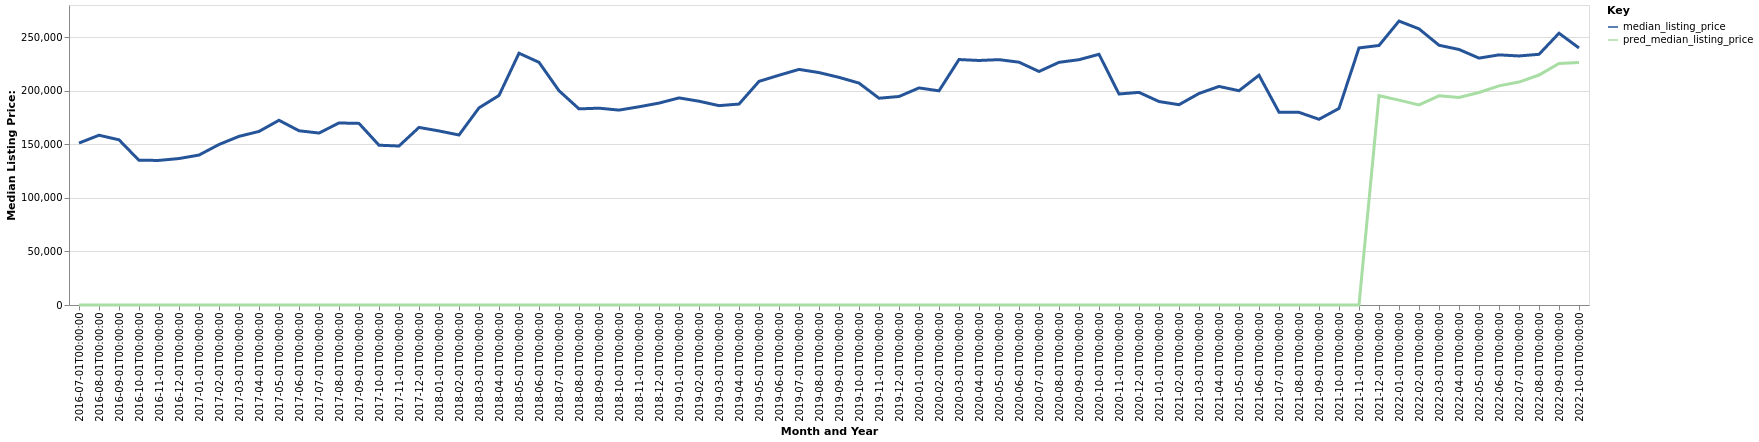

The table this chart was drawn from, first rows:
date, time_idx, median_listing_price, thirty_year_interest_rate_five, month, county_name, active_listing_count, pred_median_listing_price, month_year
2016-07-01, 0, 151150, 3.72, 7, Jasper, IN, 160.0, 0, Jul-2016
2016-08-01, 1, 158450, 3.73, 8, Jasper, IN, 152.0, 0, Aug-2016
2016-09-01, 2, 154175, 3.66, 9, Jasper, IN, 159.0, 0, Sep-2016
2016-10-01, 3, 135000, 3.64, 10, Jasper, IN, 162.0, 0, Oct-2016
2016-11-01, 4, 134975, 3.66, 11, Jasper, IN, 167.0, 0, Nov-2016
2016-12-01, 5, 136700, 3.48, 12, Jasper, IN, 167.0, 0, Dec-2016
2017-01-01, 6, 139950, 3.45, 1, Jasper, IN, 146.0, 0, Jan-2017
2017-02-01, 7, 149800, 3.5, 2, Jasper, IN, 147.0, 0, Feb-2017
2017-03-01, 8, 157400, 3.52, 3, Jasper, IN, 138.0, 0, Mar-2017
2017-04-01, 9, 162000, 4.03, 4, Jasper, IN, 138.0, 0, Apr-2017
2017-05-01, 10, 172400, 4.32, 5, Jasper, IN, 134.0, 0, May-2017
2017-06-01, 11, 162625, 4.2, 6, Jasper, IN, 143.0, 0, Jun-2017
2017-07-01, 12, 160500, 4.19, 7, Jasper, IN, 139.0, 0, Jul-2017
2017-08-01, 13, 169900, 4.3, 8, Jasper, IN, 153.0, 0, Aug-2017
2017-09-01, 14, 169500, 4.1, 9, Jasper, IN, 165.0, 0, Sep-2017
2017-10-01, 15, 149150, 4.05, 10, Jasper, IN, 159.0, 0, Oct-2017
2017-11-01, 16, 148388, 3.94, 11, Jasper, IN, 139.0, 0, Nov-2017
2017-12-01, 17, 165750, 4.03, 12, Jasper, IN, 118.0, 0, Dec-2017
2018-01-01, 18, 162450, 3.93, 1, Jasper, IN, 112.0, 0, Jan-2018
2018-02-01, 19, 158675, 3.83, 2, Jasper, IN, 106.0, 0, Feb-2018
2018-03-01, 20, 184000, 3.94, 3, Jasper, IN, 98.0, 0, Mar-2018
2018-04-01, 21, 195556, 3.95, 4, Jasper, IN, 98.0, 0, Apr-2018
2018-05-01, 22, 235000, 3.99, 5, Jasper, IN, 102.0, 0, May-2018
2018-06-01, 23, 226500, 4.15, 6, Jasper, IN, 107.0, 0, Jun-2018
2018-07-01, 24, 200000, 4.4, 7, Jasper, IN, 116.0, 0, Jul-2018
2018-08-01, 25, 183050, 4.46, 8, Jasper, IN, 115.0, 0, Aug-2018
2018-09-01, 26, 183700, 4.58, 9, Jasper, IN, 116.0, 0, Sep-2018
2018-10-01, 27, 181900, 4.66, 10, Jasper, IN, 125.0, 0, Oct-2018
2018-11-01, 28, 185000, 4.62, 11, Jasper, IN, 122.0, 0, Nov-2018
2018-12-01, 29, 188450, 4.54, 12, Jasper, IN, 121.0, 0, Dec-2018
2019-01-01, 30, 193275, 4.6, 1, Jasper, IN, 113.0, 0, Jan-2019
2019-02-01, 31, 190200, 4.72, 2, Jasper, IN, 120.0, 0, Feb-2019
2019-03-01, 32, 186071, 4.9, 3, Jasper, IN, 109.0, 0, Mar-2019
2019-04-01, 33, 187546, 4.94, 4, Jasper, IN, 103.0, 0, Apr-2019
2019-05-01, 34, 208725, 4.75, 5, Jasper, IN, 103.0, 0, May-2019
2019-06-01, 35, 214450, 4.51, 6, Jasper, IN, 130.0, 0, Jun-2019
2019-07-01, 36, 219900, 4.41, 7, Jasper, IN, 141.0, 0, Jul-2019
2019-08-01, 37, 216927, 4.41, 8, Jasper, IN, 142.0, 0, Aug-2019
2019-09-01, 38, 212468, 4.2, 9, Jasper, IN, 141.0, 0, Sep-2019
2019-10-01, 39, 207125, 4.14, 10, Jasper, IN, 141.0, 0, Oct-2019
2019-11-01, 40, 193000, 3.84, 11, Jasper, IN, 153.0, 0, Nov-2019
2019-12-01, 41, 194600, 3.81, 12, Jasper, IN, 138.0, 0, Dec-2019
2020-01-01, 42, 202600, 3.75, 1, Jasper, IN, 120.0, 0, Jan-2020
2020-02-01, 43, 199900, 3.73, 2, Jasper, IN, 118.0, 0, Feb-2020
2020-03-01, 44, 229100, 3.78, 3, Jasper, IN, 118.0, 0, Mar-2020
2020-04-01, 45, 228225, 3.75, 4, Jasper, IN, 114.0, 0, Apr-2020
2020-05-01, 46, 229000, 3.74, 5, Jasper, IN, 106.0, 0, May-2020
2020-06-01, 47, 226625, 3.72, 6, Jasper, IN, 104.0, 0, Jun-2020
2020-07-01, 48, 217950, 3.49, 7, Jasper, IN, 98.0, 0, Jul-2020
2020-08-01, 49, 226500, 3.65, 8, Jasper, IN, 87.0, 0, Aug-2020
2020-09-01, 50, 228950, 3.33, 9, Jasper, IN, 76.0, 0, Sep-2020
2020-10-01, 51, 234000, 3.28, 10, Jasper, IN, 75.0, 0, Oct-2020
2020-11-01, 52, 196950, 3.21, 11, Jasper, IN, 69.0, 0, Nov-2020
2020-12-01, 53, 198450, 3.07, 12, Jasper, IN, 62.0, 0, Dec-2020
2021-01-01, 54, 189900, 2.99, 1, Jasper, IN, 63.0, 0, Jan-2021
2021-02-01, 55, 186950, 2.93, 2, Jasper, IN, 53.0, 0, Feb-2021
2021-03-01, 56, 197425, 2.88, 3, Jasper, IN, 40.0, 0, Mar-2021
2021-04-01, 57, 204000, 2.84, 4, Jasper, IN, 37.0, 0, Apr-2021
2021-05-01, 58, 199999, 2.71, 5, Jasper, IN, 41.0, 0, May-2021
2021-06-01, 59, 214450, 2.79, 6, Jasper, IN, 35.0, 0, Jun-2021
... 16 more rows
